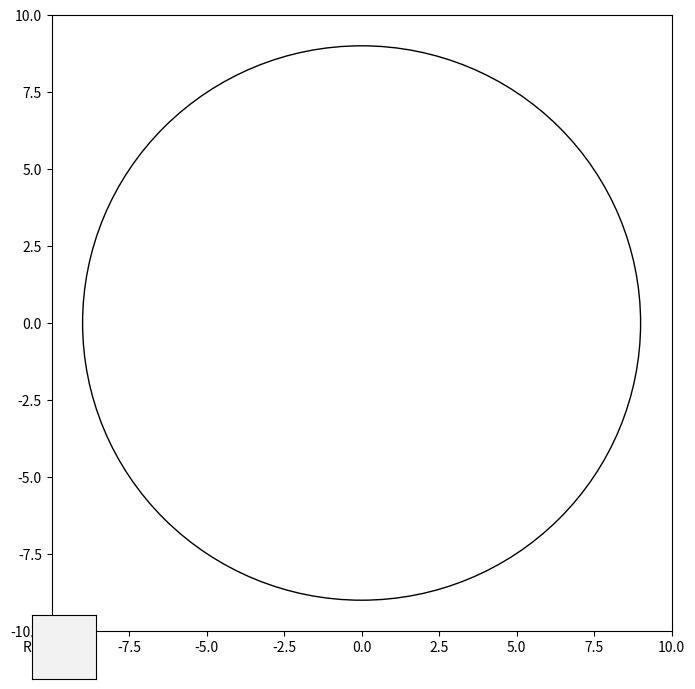

Here is the Python script that generated this plot:
import numpy as np
from matplotlib import pyplot as plt
from matplotlib import animation
from matplotlib.widgets import TextBox

fig = plt.figure()
fig.set_dpi(100)
fig.set_size_inches(8, 8)

Rb = 9
rm = 1

ax = plt.axes(xlim=(-Rb-1, Rb+1), ylim=(-Rb-1, Rb+1))
patch = plt.Circle((0, 0), rm, fill=False, fc='y')
main_circle = plt.Circle((0, 0), Rb, fill=False, fc='y')
ax.add_patch(main_circle)


def init():
    patch.center = (0, 0)
    ax.add_patch(patch)
    return patch,

def animate(i):
    x, y = patch.center
    x = (Rb-rm) * np.sin(np.radians(i))
    y = (Rb-rm) * np.cos(np.radians(i))
    patch.center = (x, y)
    return patch,

def animate2(i, Rb, rm):
    x, y = patch.center
    x = (Rb-rm) * np.sin(np.radians(i))
    y = (Rb-rm) * np.cos(np.radians(i))
    patch.center = (x, y)
    return patch,

anim = animation.FuncAnimation(fig, animate2,
                               fargs=(Rb, rm),
                               init_func=init,
                               frames=360,
                               interval=1,
                               blit=False)

def submit(text):
    Rb = int(text)
    print(Rb)
    main_circle.set_radius(Rb)
    plt.draw()

    anim.__init__(fig, animate2, fargs=(Rb, rm),
                            init_func=init,
                            frames=360,
                            interval=1,
                            blit=False)
    anim.frame_seq = anim.new_frame_seq()
    anim.event_source.start()

axbox = plt.axes([0.1, 0.05, 0.08, 0.08])
text_box = TextBox(axbox, 'R')
text_box.on_submit(submit)

plt.show()